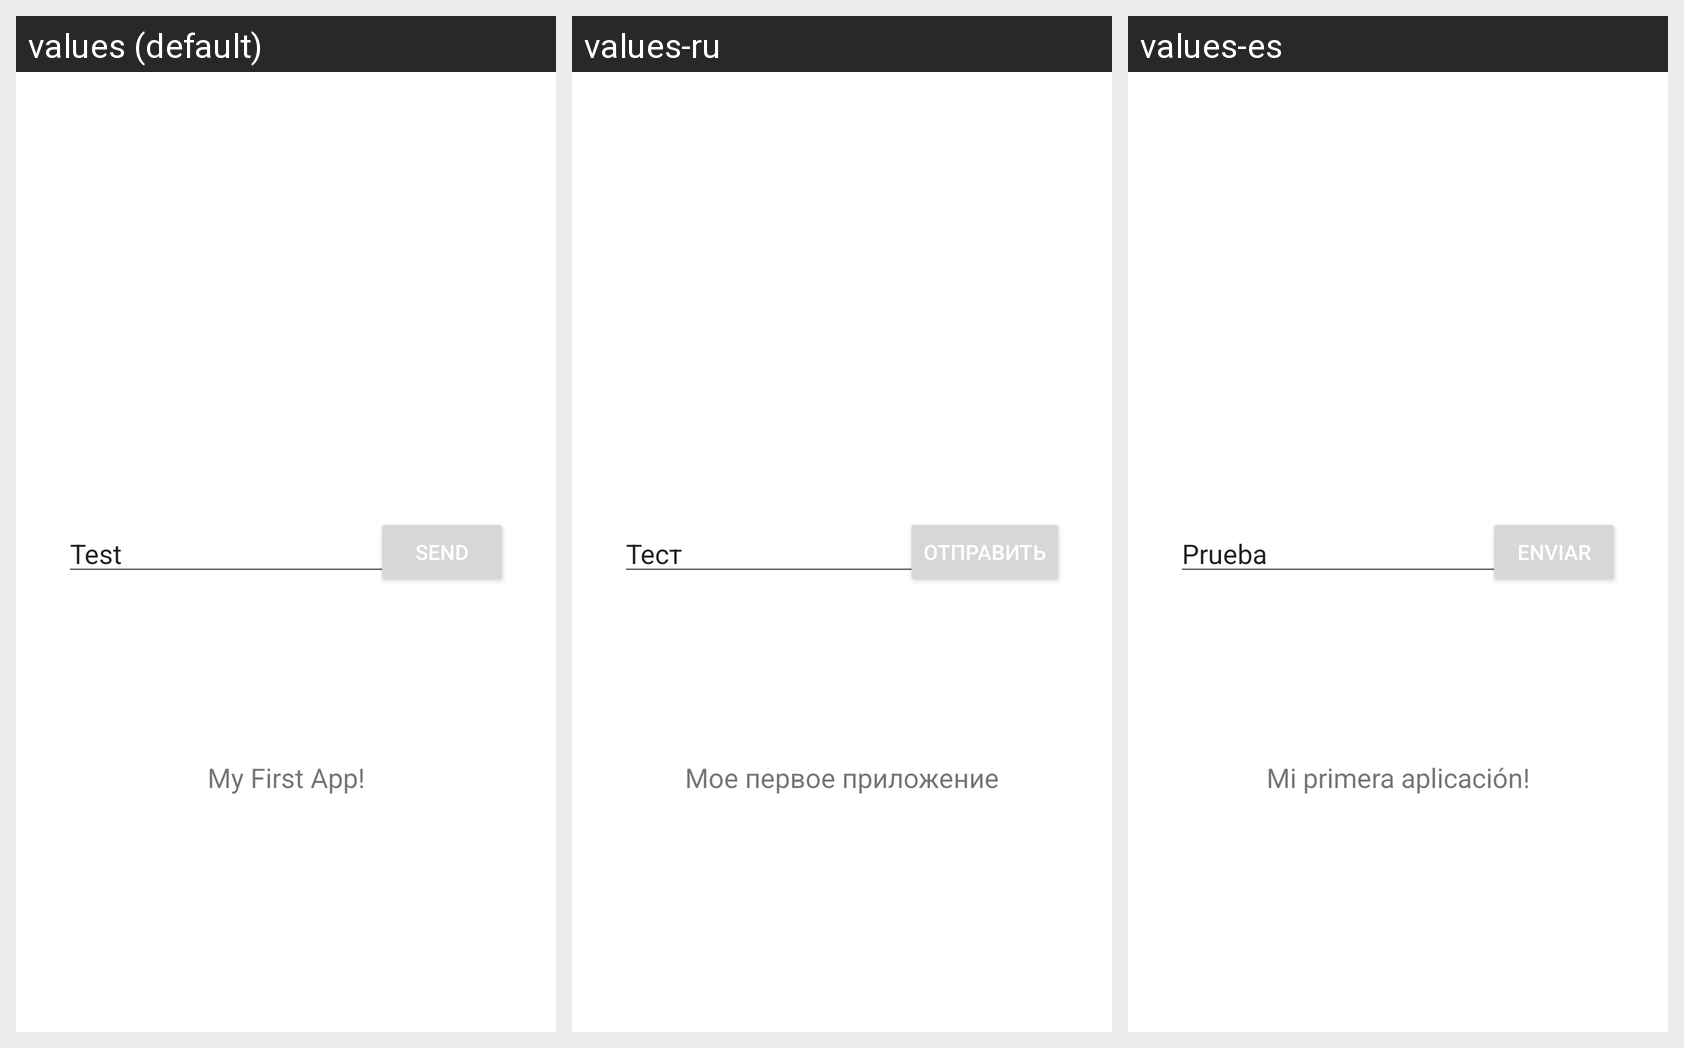

Translations of the strings shown on this Android screen, per locale in the grid:
Android screen res/layout/activity_main.xml rendered under 3 locales, left to right: values (default), values-ru, values-es. Device: Nexus 5 (rendered at 1080×1920; each locale shown at half size, 540×960, under a caption strip naming it); theme Theme.4PR.
Strings drawn on this screen, with the default value and each locale's value (text and hints the layout hard-codes, and strings that could not be matched under every locale, appear in the picture but are not listed):

first_app
  values: My First App!
  values-ru: Мое первое приложение
  values-es: Mi primera aplicación!

sample
  values: Test
  values-ru: Тест
  values-es: Prueba

button_send
  values: Send
  values-ru: Отправить
  values-es: Enviar
